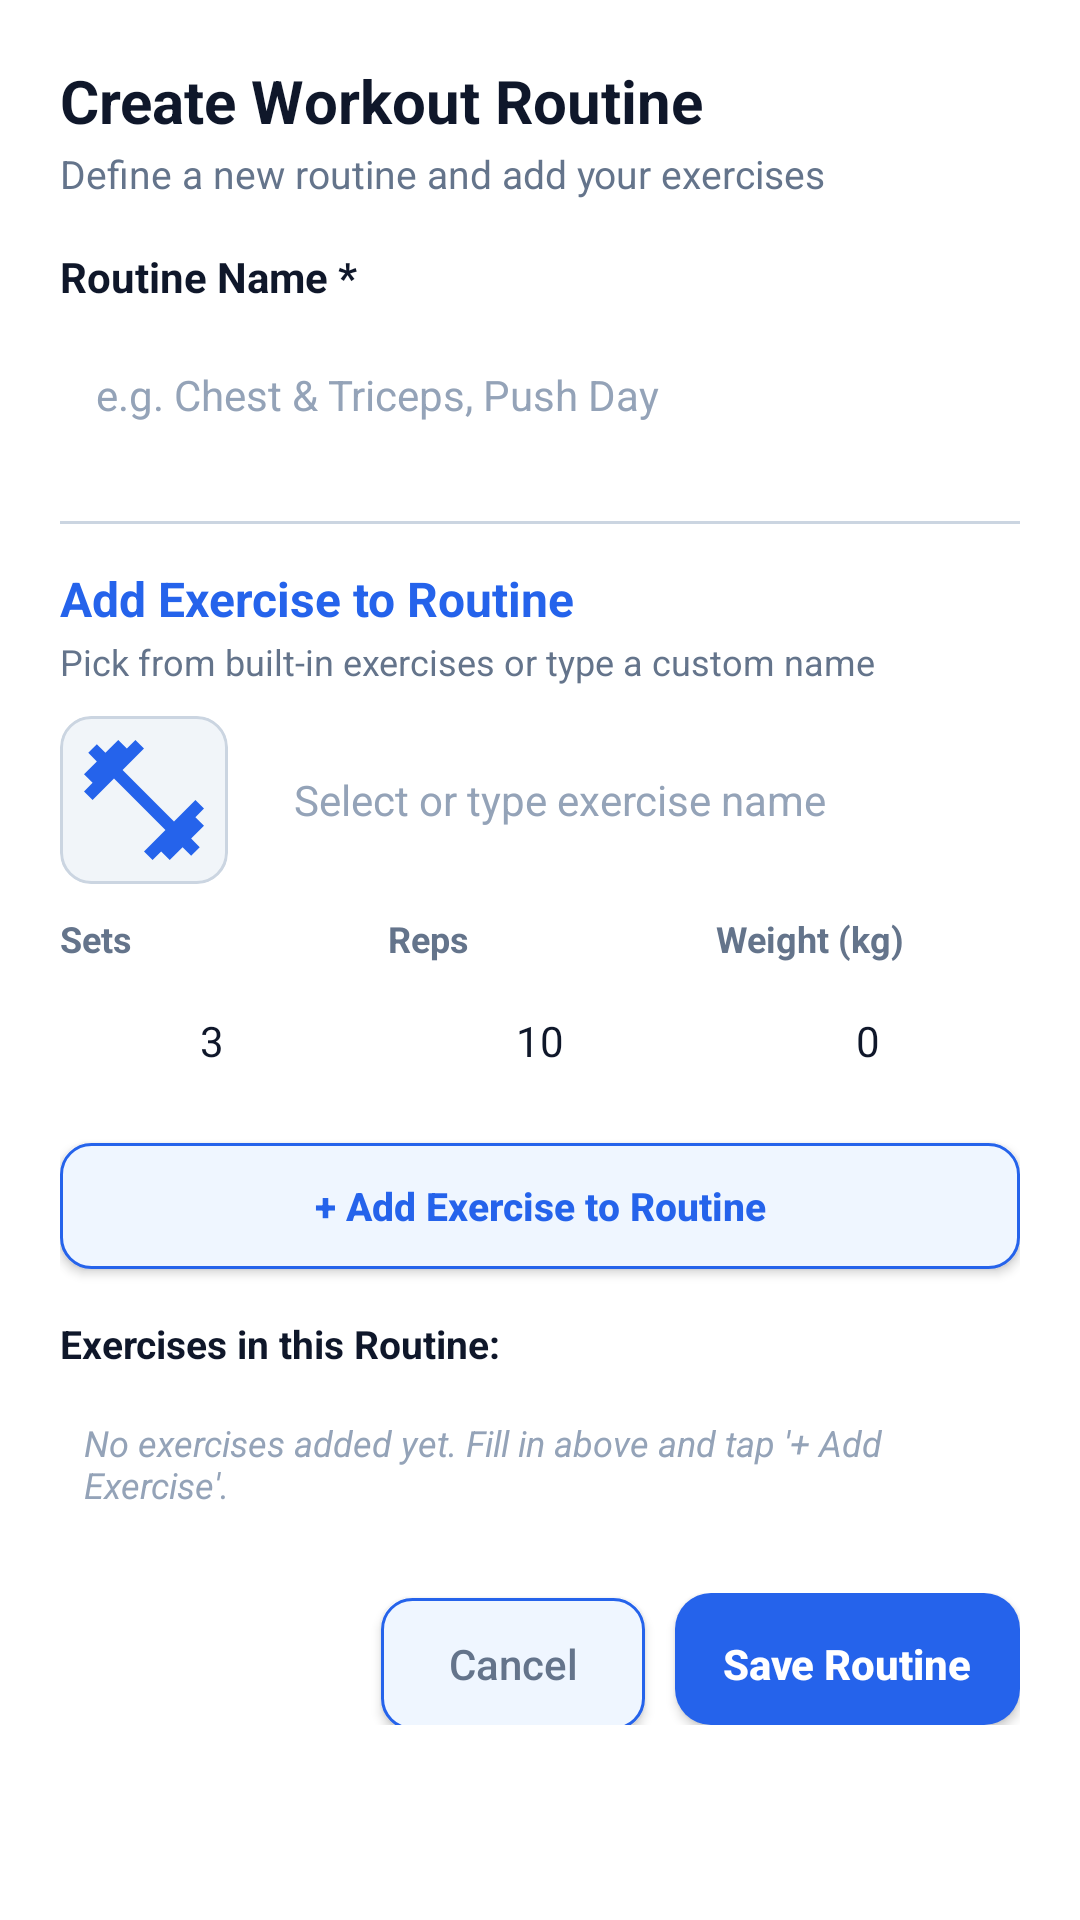

Android layout source for this screen:
<!-- AndroidManifest.xml: application theme Theme.FitTrack -->
<!-- res/layout/dialog_create_workout.xml -->
<?xml version="1.0" encoding="utf-8"?>
<ScrollView xmlns:android="http://schemas.android.com/apk/res/android"
    android:layout_width="match_parent"
    android:layout_height="wrap_content"
    android:background="@color/surface">

    <LinearLayout
        android:layout_width="match_parent"
        android:layout_height="wrap_content"
        android:orientation="vertical"
        android:padding="20dp">

        
        <TextView
            android:layout_width="wrap_content"
            android:layout_height="wrap_content"
            android:text="Create Workout Routine"
            android:textColor="@color/text_primary"
            android:textSize="20sp"
            android:textStyle="bold" />

        <TextView
            android:layout_width="wrap_content"
            android:layout_height="wrap_content"
            android:layout_marginTop="2dp"
            android:text="Define a new routine and add your exercises"
            android:textColor="@color/text_secondary"
            android:textSize="13sp" />

        
        <TextView
            android:layout_width="wrap_content"
            android:layout_height="wrap_content"
            android:layout_marginTop="16dp"
            android:text="Routine Name *"
            android:textColor="@color/text_primary"
            android:textSize="14sp"
            android:textStyle="bold" />

        <EditText
            android:id="@+id/etRoutineName"
            android:layout_width="match_parent"
            android:layout_height="48dp"
            android:layout_marginTop="6dp"
            android:background="@drawable/bg_input"
            android:hint="e.g. Chest &amp; Triceps, Push Day"
            android:inputType="textCapWords"
            android:paddingStart="12dp"
            android:paddingEnd="12dp"
            android:textColor="@color/text_primary"
            android:textColorHint="@color/text_hint"
            android:textSize="14sp" />

        
        <View
            android:layout_width="match_parent"
            android:layout_height="1dp"
            android:layout_marginTop="18dp"
            android:layout_marginBottom="14dp"
            android:background="@color/border" />

        
        <TextView
            android:layout_width="wrap_content"
            android:layout_height="wrap_content"
            android:text="Add Exercise to Routine"
            android:textColor="@color/primary"
            android:textSize="16sp"
            android:textStyle="bold" />

        <TextView
            android:layout_width="wrap_content"
            android:layout_height="wrap_content"
            android:layout_marginTop="2dp"
            android:text="Pick from built-in exercises or type a custom name"
            android:textColor="@color/text_secondary"
            android:textSize="12sp" />

        
        <LinearLayout
            android:layout_width="match_parent"
            android:layout_height="wrap_content"
            android:layout_marginTop="10dp"
            android:gravity="center_vertical"
            android:orientation="horizontal">

            <ImageView
                android:id="@+id/ivSelectedExerciseThumb"
                android:layout_width="56dp"
                android:layout_height="56dp"
                android:background="@drawable/bg_exercise_thumb"
                android:clipToOutline="true"
                android:contentDescription="Exercise thumbnail preview"
                android:padding="4dp"
                android:scaleType="centerInside"
                android:src="@drawable/ic_fitness_center" />

            <AutoCompleteTextView
                android:id="@+id/actvExerciseName"
                android:layout_width="0dp"
                android:layout_height="48dp"
                android:layout_marginStart="10dp"
                android:layout_weight="1"
                android:background="@drawable/bg_input"
                android:completionThreshold="1"
                android:hint="Select or type exercise name"
                android:inputType="textCapWords"
                android:paddingStart="12dp"
                android:paddingEnd="12dp"
                android:textColor="@color/text_primary"
                android:textColorHint="@color/text_hint"
                android:textSize="14sp" />

        </LinearLayout>

        
        <LinearLayout
            android:layout_width="match_parent"
            android:layout_height="wrap_content"
            android:layout_marginTop="10dp"
            android:baselineAligned="false"
            android:orientation="horizontal">

            
            <LinearLayout
                android:layout_width="0dp"
                android:layout_height="wrap_content"
                android:layout_weight="1"
                android:orientation="vertical">

                <TextView
                    android:layout_width="wrap_content"
                    android:layout_height="wrap_content"
                    android:text="Sets"
                    android:textColor="@color/text_secondary"
                    android:textSize="12sp"
                    android:textStyle="bold" />

                <EditText
                    android:id="@+id/etExerciseSets"
                    android:layout_width="match_parent"
                    android:layout_height="44dp"
                    android:layout_marginTop="4dp"
                    android:background="@drawable/bg_input"
                    android:gravity="center"
                    android:hint="3"
                    android:inputType="number"
                    android:text="3"
                    android:textColor="@color/text_primary"
                    android:textSize="14sp" />
            </LinearLayout>

            
            <LinearLayout
                android:layout_width="0dp"
                android:layout_height="wrap_content"
                android:layout_marginStart="8dp"
                android:layout_weight="1"
                android:orientation="vertical">

                <TextView
                    android:layout_width="wrap_content"
                    android:layout_height="wrap_content"
                    android:text="Reps"
                    android:textColor="@color/text_secondary"
                    android:textSize="12sp"
                    android:textStyle="bold" />

                <EditText
                    android:id="@+id/etExerciseReps"
                    android:layout_width="match_parent"
                    android:layout_height="44dp"
                    android:layout_marginTop="4dp"
                    android:background="@drawable/bg_input"
                    android:gravity="center"
                    android:hint="10"
                    android:inputType="number"
                    android:text="10"
                    android:textColor="@color/text_primary"
                    android:textSize="14sp" />
            </LinearLayout>

            
            <LinearLayout
                android:layout_width="0dp"
                android:layout_height="wrap_content"
                android:layout_marginStart="8dp"
                android:layout_weight="1"
                android:orientation="vertical">

                <TextView
                    android:layout_width="wrap_content"
                    android:layout_height="wrap_content"
                    android:text="Weight (kg)"
                    android:textColor="@color/text_secondary"
                    android:textSize="12sp"
                    android:textStyle="bold" />

                <EditText
                    android:id="@+id/etExerciseWeight"
                    android:layout_width="match_parent"
                    android:layout_height="44dp"
                    android:layout_marginTop="4dp"
                    android:background="@drawable/bg_input"
                    android:gravity="center"
                    android:hint="0"
                    android:inputType="numberDecimal"
                    android:text="0"
                    android:textColor="@color/text_primary"
                    android:textSize="14sp" />
            </LinearLayout>

        </LinearLayout>

        
        <Button
            android:id="@+id/btnAddExerciseItem"
            android:layout_width="match_parent"
            android:layout_height="42dp"
            android:layout_marginTop="12dp"
            android:background="@drawable/bg_button_secondary"
            android:minHeight="0dp"
            android:text="+ Add Exercise to Routine"
            android:textAllCaps="false"
            android:textColor="@color/primary"
            android:textSize="13sp"
            android:textStyle="bold" />

        
        <TextView
            android:layout_width="wrap_content"
            android:layout_height="wrap_content"
            android:layout_marginTop="16dp"
            android:text="Exercises in this Routine:"
            android:textColor="@color/text_primary"
            android:textSize="13sp"
            android:textStyle="bold" />

        <LinearLayout
            android:id="@+id/llAddedExercisesList"
            android:layout_width="match_parent"
            android:layout_height="wrap_content"
            android:layout_marginTop="8dp"
            android:orientation="vertical" />

        <TextView
            android:id="@+id/tvNoExercisesYet"
            android:layout_width="match_parent"
            android:layout_height="wrap_content"
            android:padding="8dp"
            android:text="No exercises added yet. Fill in above and tap '+ Add Exercise'."
            android:textColor="@color/text_hint"
            android:textSize="12sp"
            android:textStyle="italic" />

        
        <LinearLayout
            android:layout_width="match_parent"
            android:layout_height="wrap_content"
            android:layout_marginTop="20dp"
            android:gravity="end"
            android:orientation="horizontal">

            <Button
                android:id="@+id/btnCancelRoutine"
                android:layout_width="wrap_content"
                android:layout_height="44dp"
                android:layout_marginEnd="10dp"
                android:background="@drawable/bg_button_secondary"
                android:text="Cancel"
                android:textAllCaps="false"
                android:textColor="@color/text_secondary"
                android:textSize="14sp" />

            <Button
                android:id="@+id/btnSaveRoutine"
                android:layout_width="wrap_content"
                android:layout_height="44dp"
                android:background="@drawable/bg_button_primary"
                android:text="Save Routine"
                android:textAllCaps="false"
                android:textColor="@color/white"
                android:textSize="14sp"
                android:textStyle="bold" />

        </LinearLayout>

    </LinearLayout>

</ScrollView>
<!-- resources referenced by this layout -->
<resources>
  <color name="border">#CBD5E1</color>
  <color name="primary">#2563EB</color>
  <color name="surface">#FFFFFF</color>
  <color name="text_hint">#94A3B8</color>
  <color name="text_primary">#0F172A</color>
  <color name="text_secondary">#64748B</color>
  <color name="white">#FFFFFFFF</color>
  <!-- drawable bg_button_primary (drawable) -->
  <?xml version="1.0" encoding="utf-8"?>
  <ripple xmlns:android="http://schemas.android.com/apk/res/android"
      android:color="#40FFFFFF">
      <item>
          <shape android:shape="rectangle">
              <solid android:color="@color/primary" />
              <corners android:radius="12dp" />
              <padding
                  android:bottom="14dp"
                  android:left="16dp"
                  android:right="16dp"
                  android:top="14dp" />
          </shape>
      </item>
  </ripple>
  <!-- drawable bg_button_secondary (drawable) -->
  <?xml version="1.0" encoding="utf-8"?>
  <ripple xmlns:android="http://schemas.android.com/apk/res/android"
      android:color="#20000000">
      <item>
          <shape android:shape="rectangle">
              <solid android:color="@color/secondary_btn_bg" />
              <corners android:radius="10dp" />
              <stroke android:width="1dp" android:color="@color/primary" />
          </shape>
      </item>
  </ripple>
  <!-- drawable bg_exercise_thumb (drawable) -->
  <?xml version="1.0" encoding="utf-8"?>
  <shape xmlns:android="http://schemas.android.com/apk/res/android"
      android:shape="rectangle">
      <solid android:color="@color/bg_light" />
      <corners android:radius="10dp" />
      <stroke
          android:width="1dp"
          android:color="@color/border" />
  </shape>
  <!-- drawable ic_fitness_center (drawable) -->
  <vector xmlns:android="http://schemas.android.com/apk/res/android"
      android:width="48dp"
      android:height="48dp"
      android:viewportWidth="24"
      android:viewportHeight="24"
      android:tint="@color/primary">
      <path
          android:fillColor="@android:color/white"
          android:pathData="M20.57,14.86L22,13.43L20.57,12L17,15.57L8.43,7L12,3.43L10.57,2L9.14,3.43L7.71,2L5.57,4.14L4.14,2.71L2.71,4.14L4.14,5.57L2,7.71L3.43,9.14L2,10.57L3.43,12L7,8.43L15.57,17L12,20.57L13.43,22L14.86,20.57L16.29,22L18.43,19.86L19.86,21.29L21.29,19.86L19.86,18.43L22,16.29L20.57,14.86Z"/>
  </vector>
  <style name="Theme.FitTrack" parent="Base.Theme.FitTrack" />
  <color name="secondary_btn_bg">#EFF6FF</color>
  <color name="bg_light">#F1F5F9</color>
  <color name="primary_dark">#1D4ED8</color>
  <color name="accent">#10B981</color>
  <color name="surface_elevated">#F8FAFC</color>
  <style name="Animation.FitTrack.Activity" parent="@android:style/Animation.Activity">
          <item name="android:activityOpenEnterAnimation">@anim/slide_in_right</item>
          <item name="android:activityOpenExitAnimation">@anim/slide_out_left</item>
          <item name="android:activityCloseEnterAnimation">@anim/slide_in_left</item>
          <item name="android:activityCloseExitAnimation">@anim/slide_out_right</item>
      </style>
</resources>
